Run: headless pygame with SDL's dummy video driver; simulated clock (each Clock.tick advances the game by its frame time, no real sleeping); random seed 0; keys injected as events and as key.get_pressed() state; no mouse input.
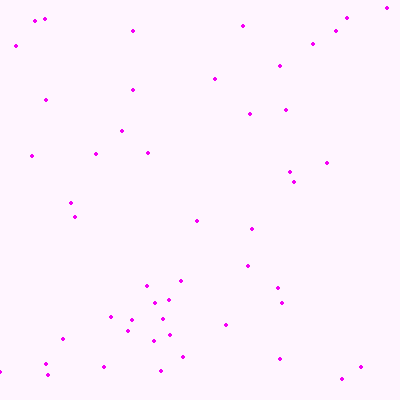
Frame 1 of 4 · flips 1–60 · no input
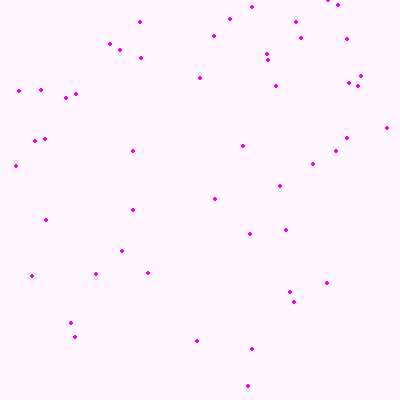
Frame 2 of 4 · flips 61–180 · tapped SPACE, RETURN · held RIGHT (→), D
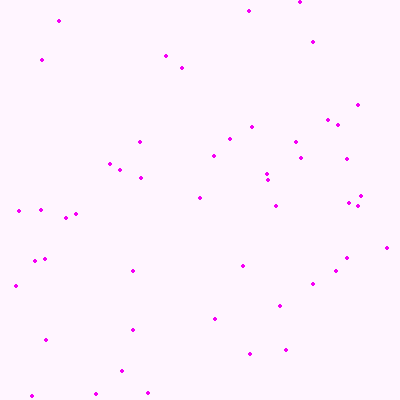
Frame 3 of 4 · flips 181–300 · held DOWN (↓), S
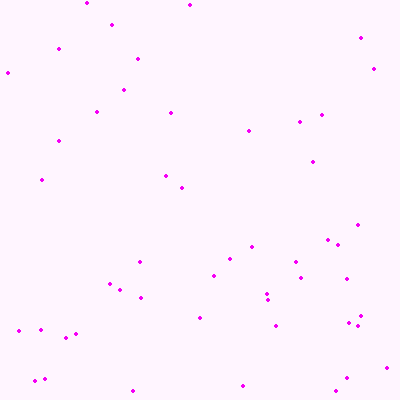
Frame 4 of 4 · flips 301–420 · held LEFT (←), A, UP (↑), W

The pygame program that drew these frames:

import random
import sys
import pygame

pygame.init()
size = (400, 400)
screen = pygame.display.set_mode(size)

# Definimos algunos colores
BLACK = (0, 0, 0)
WHITE = (255, 255, 255)
GREEN = (0, 255, 0)
RED = (255, 0, 0)
BLUE = (0, 0, 255)
VIOLET = (245, 0, 245)
LEELA = (255, 245, 255)
clock = pygame.time.Clock()

# Definimos las 50 coordenadas de cada gota de manera aleatoria
coors = []
for i in range(50):
    x = random.randint(0, 400)
    y = random.randint(0, 400)
    coors.append([x, y])

while True:
    clock.tick(60)
    screen.fill(LEELA)
    for event in pygame.event.get():
        # print(event) podemoa imprimir todos los eventos
        if event.type == pygame.QUIT:
            sys.exit()

# Dibujamos las 50 gotas usando las coordenadas generadas en la linea 20-24
    for coor in coors:
        pygame.draw.circle(screen, VIOLET, coor, 2)
        coor[1] += 1

        # Si una gota sale del margen inferior generamos una nueva coordenada en la parte superior
        # con una coordenada en y de 0 y en x aleatoriamente para que el patron no se repita
        if coor[1] > 400:
            # Para que aparezca en la parte superior coor[0] = 0
            coor[1] = 0

            # Para que aparezca de manera aleatoria en el eje horizontal
            coor[0] = random.randint(0, 400)
    pygame.display.flip()
